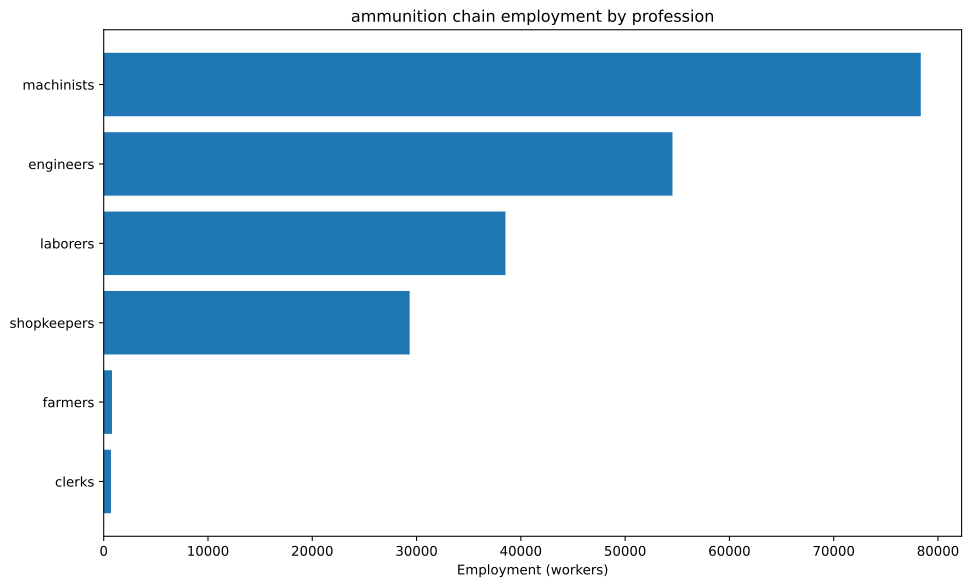

Source data for this figure (header and first rows):
config, building, profession, employment
building_tooling_workshop+pm_rubber_grip…, building_tooling_workshop, engineers, 1723
building_tooling_workshop+pm_rubber_grip…, building_tooling_workshop, laborers, 3446
building_tooling_workshop+pm_rubber_grip…, building_tooling_workshop, machinists, 3446
building_tooling_workshop+pm_rubber_grip…, building_tooling_workshop, shopkeepers, 1723
building_paper_mill+pm_bleached_paper+pm…, building_paper_mill, engineers, 1065
building_paper_mill+pm_bleached_paper+pm…, building_paper_mill, laborers, 2130
building_paper_mill+pm_bleached_paper+pm…, building_paper_mill, machinists, 2130
building_paper_mill+pm_bleached_paper+pm…, building_paper_mill, shopkeepers, 1065
building_chemical_plant+pm_improved_fert…, building_chemical_plant, engineers, 2593
building_chemical_plant+pm_improved_fert…, building_chemical_plant, laborers, 5186
building_chemical_plant+pm_improved_fert…, building_chemical_plant, machinists, 3889
building_chemical_plant+pm_improved_fert…, building_chemical_plant, shopkeepers, 1296
building_explosives_factory+pm_brine_ele…, building_explosives_factory, engineers, 10651
building_explosives_factory+pm_brine_ele…, building_explosives_factory, laborers, 7100
building_explosives_factory+pm_brine_ele…, building_explosives_factory, machinists, 7100
building_explosives_factory+pm_brine_ele…, building_explosives_factory, shopkeepers, 3550
building_synthetics_plant+pm_dye_product…, building_synthetics_plant, engineers, 532.5
building_synthetics_plant+pm_dye_product…, building_synthetics_plant, laborers, 266.3
building_synthetics_plant+pm_dye_product…, building_synthetics_plant, machinists, 399.4
building_synthetics_plant+pm_dye_product…, building_synthetics_plant, shopkeepers, 133.1
building_steel_mill+pm_electric_arc_proc…, building_steel_mill, engineers, 964.5
building_steel_mill+pm_electric_arc_proc…, building_steel_mill, machinists, 1447
building_steel_mill+pm_electric_arc_proc…, building_steel_mill, shopkeepers, 482.2
building_motor_industry+pm_electric_engi…, building_motor_industry, engineers, 814.1
building_motor_industry+pm_electric_engi…, building_motor_industry, laborers, 814.1
building_motor_industry+pm_electric_engi…, building_motor_industry, machinists, 814.1
building_motor_industry+pm_electric_engi…, building_motor_industry, shopkeepers, 407
building_munition_plant+pm_explosive_she…, building_munition_plant, engineers, 16667
building_munition_plant+pm_explosive_she…, building_munition_plant, laborers, 11111
building_munition_plant+pm_explosive_she…, building_munition_plant, machinists, 27778
building_munition_plant+pm_explosive_she…, building_munition_plant, shopkeepers, 11111
building_coal_mine+pm_diesel_pump_buildi…, building_coal_mine, engineers, 4115
building_coal_mine+pm_diesel_pump_buildi…, building_coal_mine, laborers, 1029
building_coal_mine+pm_diesel_pump_buildi…, building_coal_mine, machinists, 6172
building_coal_mine+pm_diesel_pump_buildi…, building_coal_mine, shopkeepers, 2057
building_iron_mine+pm_diesel_pump_buildi…, building_iron_mine, engineers, 1936
building_iron_mine+pm_diesel_pump_buildi…, building_iron_mine, laborers, 484
building_iron_mine+pm_diesel_pump_buildi…, building_iron_mine, machinists, 2904
building_iron_mine+pm_diesel_pump_buildi…, building_iron_mine, shopkeepers, 968
building_lead_mine+pm_diesel_pump_buildi…, building_lead_mine, engineers, 4938
building_lead_mine+pm_diesel_pump_buildi…, building_lead_mine, laborers, 1235
building_lead_mine+pm_diesel_pump_buildi…, building_lead_mine, machinists, 7407
building_lead_mine+pm_diesel_pump_buildi…, building_lead_mine, shopkeepers, 2469
building_sulfur_mine+pm_diesel_pump_buil…, building_sulfur_mine, engineers, 3884
building_sulfur_mine+pm_diesel_pump_buil…, building_sulfur_mine, laborers, 971.1
building_sulfur_mine+pm_diesel_pump_buil…, building_sulfur_mine, machinists, 5826
building_sulfur_mine+pm_diesel_pump_buil…, building_sulfur_mine, shopkeepers, 1942
building_copper_mine+pm_diesel_pump_buil…, building_copper_mine, engineers, 2744
building_copper_mine+pm_diesel_pump_buil…, building_copper_mine, laborers, 686.1
building_copper_mine+pm_diesel_pump_buil…, building_copper_mine, machinists, 4117
building_copper_mine+pm_diesel_pump_buil…, building_copper_mine, shopkeepers, 1372
building_power_plant+pm_coal-fired_plant, building_power_plant, engineers, 623.6
building_power_plant+pm_coal-fired_plant, building_power_plant, laborers, 1455
building_power_plant+pm_coal-fired_plant, building_power_plant, machinists, 2079
building_logging_camp+pm_electric_saw_mi…, building_logging_camp, engineers, 319.5
building_logging_camp+pm_electric_saw_mi…, building_logging_camp, laborers, 319.5
building_logging_camp+pm_electric_saw_mi…, building_logging_camp, machinists, 639
building_logging_camp+pm_electric_saw_mi…, building_logging_camp, shopkeepers, 319.5
building_rubber_plantation+automatic_irr…, building_rubber_plantation, farmers, 795.3
building_rubber_plantation+automatic_irr…, building_rubber_plantation, laborers, 1591
... 8 more rows
